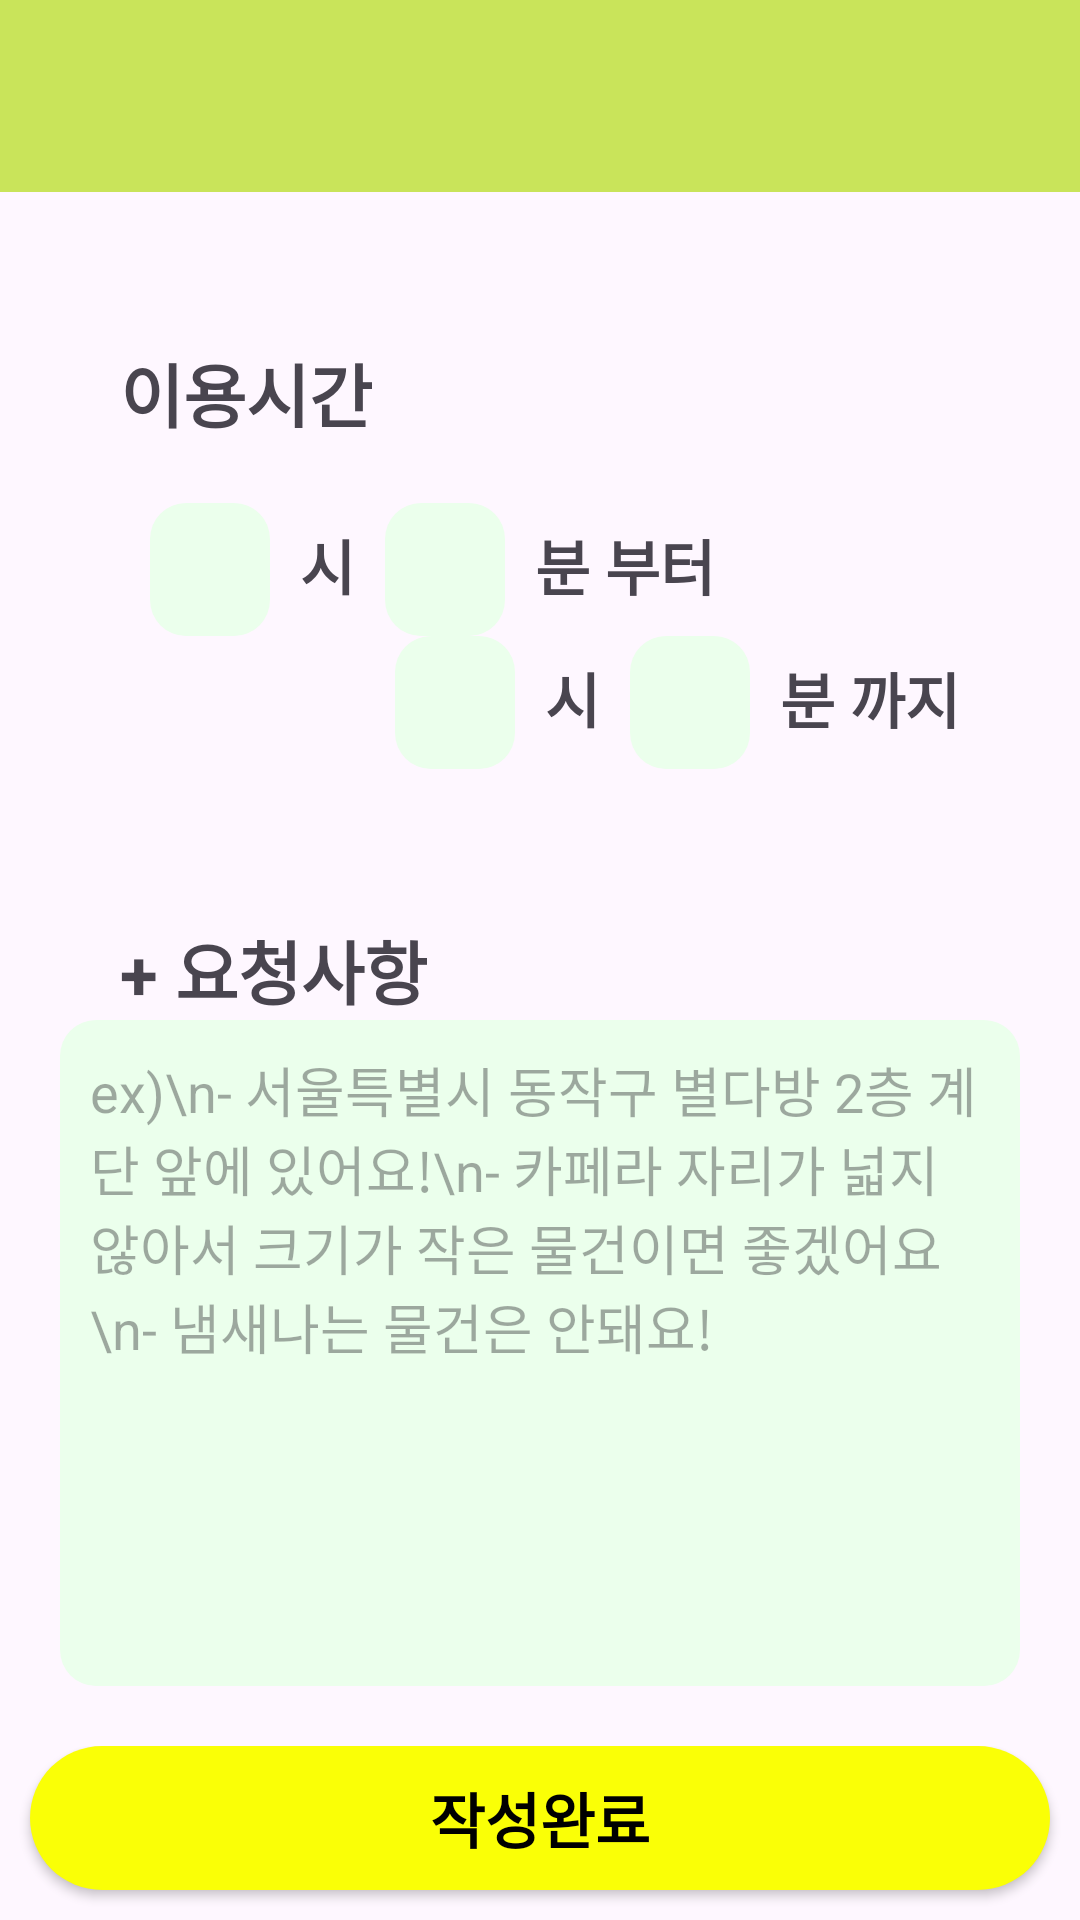

Layout XML and referenced resources for this Android screen:
<!-- AndroidManifest.xml: application theme Theme.YoursKeeper -->
<!-- res/layout/activity_store_main_page.xml -->
<?xml version="1.0" encoding="utf-8"?>
<LinearLayout xmlns:android="http://schemas.android.com/apk/res/android"
    android:layout_width="match_parent"
    android:layout_height="match_parent"
    android:id="@+id/store_main"
    android:orientation="vertical">

    <include
        android:id="@+id/toolbar_Store"
        layout="@layout/toolbar_layout"
        android:layout_width="match_parent"
        android:layout_height="wrap_content"
        android:layout_margin="0dp"
        android:padding="0dp" />

    <TextView
        android:layout_width="wrap_content"
        android:layout_height="wrap_content"
        android:layout_marginLeft="40dp"
        android:layout_marginTop="50dp"
        android:text="이용시간"
        android:textSize="23dp"
        android:textStyle="bold" />

    <LinearLayout
        android:layout_width="match_parent"
        android:layout_height="wrap_content"
        android:layout_marginLeft="40dp"
        android:layout_marginTop="20dp"
        android:orientation="horizontal">

        <EditText
            android:id="@+id/edit_text1"
            android:layout_width="40dp"
            android:layout_height="wrap_content"
            android:layout_marginLeft="10dp"
            android:layout_marginRight="10dp"
            android:background="@drawable/rounded_edittext_background"
            android:padding="10dp" />

        <TextView
            android:layout_width="wrap_content"
            android:layout_height="wrap_content"
            android:text="시"
            android:textSize="20dp"
            android:textStyle="bold" />

        <EditText
            android:layout_width="40dp"
            android:id="@+id/edit_text2"
            android:layout_height="wrap_content"
            android:layout_marginLeft="10dp"
            android:layout_marginRight="10dp"

            android:background="@drawable/rounded_edittext_background"
            android:padding="10dp" />

        <TextView
            android:layout_width="wrap_content"
            android:layout_height="wrap_content"
            android:text="분 부터"
            android:textSize="20dp"
            android:textStyle="bold" />
    </LinearLayout>

    <LinearLayout
        android:layout_width="match_parent"
        android:layout_height="wrap_content"
        android:layout_marginRight="40dp"
        android:gravity="end"
        android:orientation="horizontal">

        <EditText
            android:layout_width="40dp"
            android:id="@+id/edit_text3"
            android:layout_height="wrap_content"
            android:layout_marginLeft="10dp"
            android:layout_marginRight="10dp"

            android:background="@drawable/rounded_edittext_background"
            android:padding="10dp" />

        <TextView
            android:layout_width="wrap_content"
            android:layout_height="wrap_content"
            android:text="시"
            android:textSize="20dp"
            android:textStyle="bold" />

        <EditText
            android:layout_width="40dp"
            android:id="@+id/edit_text4"
            android:layout_height="wrap_content"
            android:layout_marginLeft="10dp"

            android:layout_marginRight="10dp"
            android:background="@drawable/rounded_edittext_background"
            android:padding="10dp" />

        <TextView
            android:layout_width="wrap_content"
            android:layout_height="wrap_content"
            android:text="분 까지"
            android:textSize="20dp"
            android:textStyle="bold" />
    </LinearLayout>

    <TextView
        android:layout_width="wrap_content"
        android:layout_height="wrap_content"
        android:layout_marginLeft="40dp"
        android:layout_marginTop="50dp"
        android:text="+ 요청사항"
        android:textSize="23dp"
        android:textStyle="bold" />


    <LinearLayout
        android:layout_width="match_parent"
        android:layout_height="wrap_content"
        android:orientation="vertical"
        android:layout_weight="1"
        android:layout_marginLeft="20dp"
        android:layout_marginRight="20dp"
        android:layout_marginBottom="20dp"

        android:gravity="center">
            <EditText
                android:id="@+id/edit_contents"
                android:layout_width="match_parent"
                android:layout_height="match_parent"
                android:hint="ex)\n- 서울특별시 동작구 별다방 2층 계단 앞에 있어요!\n- 카페라 자리가 넓지 않아서 크기가 작은 물건이면 좋겠어요\n- 냄새나는 물건은 안돼요!"
                android:gravity="top|left"
                android:maxLines="10"
                android:padding="10dp"
                android:inputType="textMultiLine"
                android:background="@drawable/rounded_edittext_background"
                />

    </LinearLayout>
    <LinearLayout
        android:layout_width="match_parent"
        android:layout_height="wrap_content"
        android:gravity="bottom"
        android:orientation="vertical">
        <androidx.appcompat.widget.AppCompatButton
            android:id="@+id/store_Complete_Btn"
            android:layout_width="match_parent"
            android:layout_height="wrap_content"
            android:layout_marginStart="10dp"
            android:layout_marginEnd="10dp"
            android:layout_marginBottom="10dp"
            android:background="@drawable/round_border"
            android:backgroundTint="#FAFF06"
            android:text="작성완료"
            android:textColor="@color/black"
            android:textSize="20sp"
            android:textStyle="bold" />
    </LinearLayout>
</LinearLayout>
<!-- res/layout/toolbar_layout.xml (included above) -->
<?xml version="1.0" encoding="utf-8"?>
<androidx.appcompat.widget.Toolbar
    xmlns:android="http://schemas.android.com/apk/res/android"
    android:id="@+id/toolbar"
    android:layout_width="match_parent"
    android:layout_height="wrap_content"
    android:background="#c9e45a"
    android:contentInsetStart="0dp"
    >
    <ImageView
        android:id="@+id/btnBack"
        android:layout_width="50dp"
        android:layout_height="50dp"
        android:src="@drawable/back"
        android:contentDescription="뒤로가기"
        android:layout_gravity="start"
        android:padding="15dp"/>

    <TextView
        android:id="@+id/toolbar_Titie"
        android:layout_width="wrap_content"
        android:layout_height="wrap_content"
        android:layout_gravity="center"
        android:textSize="20dp"
        android:textStyle="bold"
        android:textColor="@color/black" />

    <ImageView
        android:id="@+id/btnMenu"
        android:layout_width="50dp"
        android:layout_height="50dp"
        android:src="@drawable/top_menu"
        android:contentDescription="메뉴"
        android:layout_gravity="end"
        android:layout_marginEnd="8dp"
        android:padding="8dp"/>

</androidx.appcompat.widget.Toolbar>
<!-- resources referenced by this layout -->
<resources>
  <!-- drawable round_border (drawable) -->
  <?xml version="1.0" encoding="utf-8"?>
  <shape xmlns:android="http://schemas.android.com/apk/res/android">
      <solid android:color="#EEF2FB"/>
      <corners android:radius="25dp"/>
  </shape>
  <!-- drawable rounded_edittext_background (drawable) -->
  <?xml version="1.0" encoding="utf-8"?>
  <shape xmlns:android="http://schemas.android.com/apk/res/android">
      <corners android:radius="12dp" /> 
      <solid android:color="#ebffec" /> 
  
  </shape>
  <style name="Theme.YoursKeeper" parent="Base.Theme.YoursKeeper" />
  <style name="Base.Theme.YoursKeeper" parent="Theme.Material3.DayNight.NoActionBar">
          
          
      </style>
  <!-- not gathered from this repository: default colours our renderer supplied (Android Studio template values) -->
  <color name="black">#FF000000</color>
</resources>
